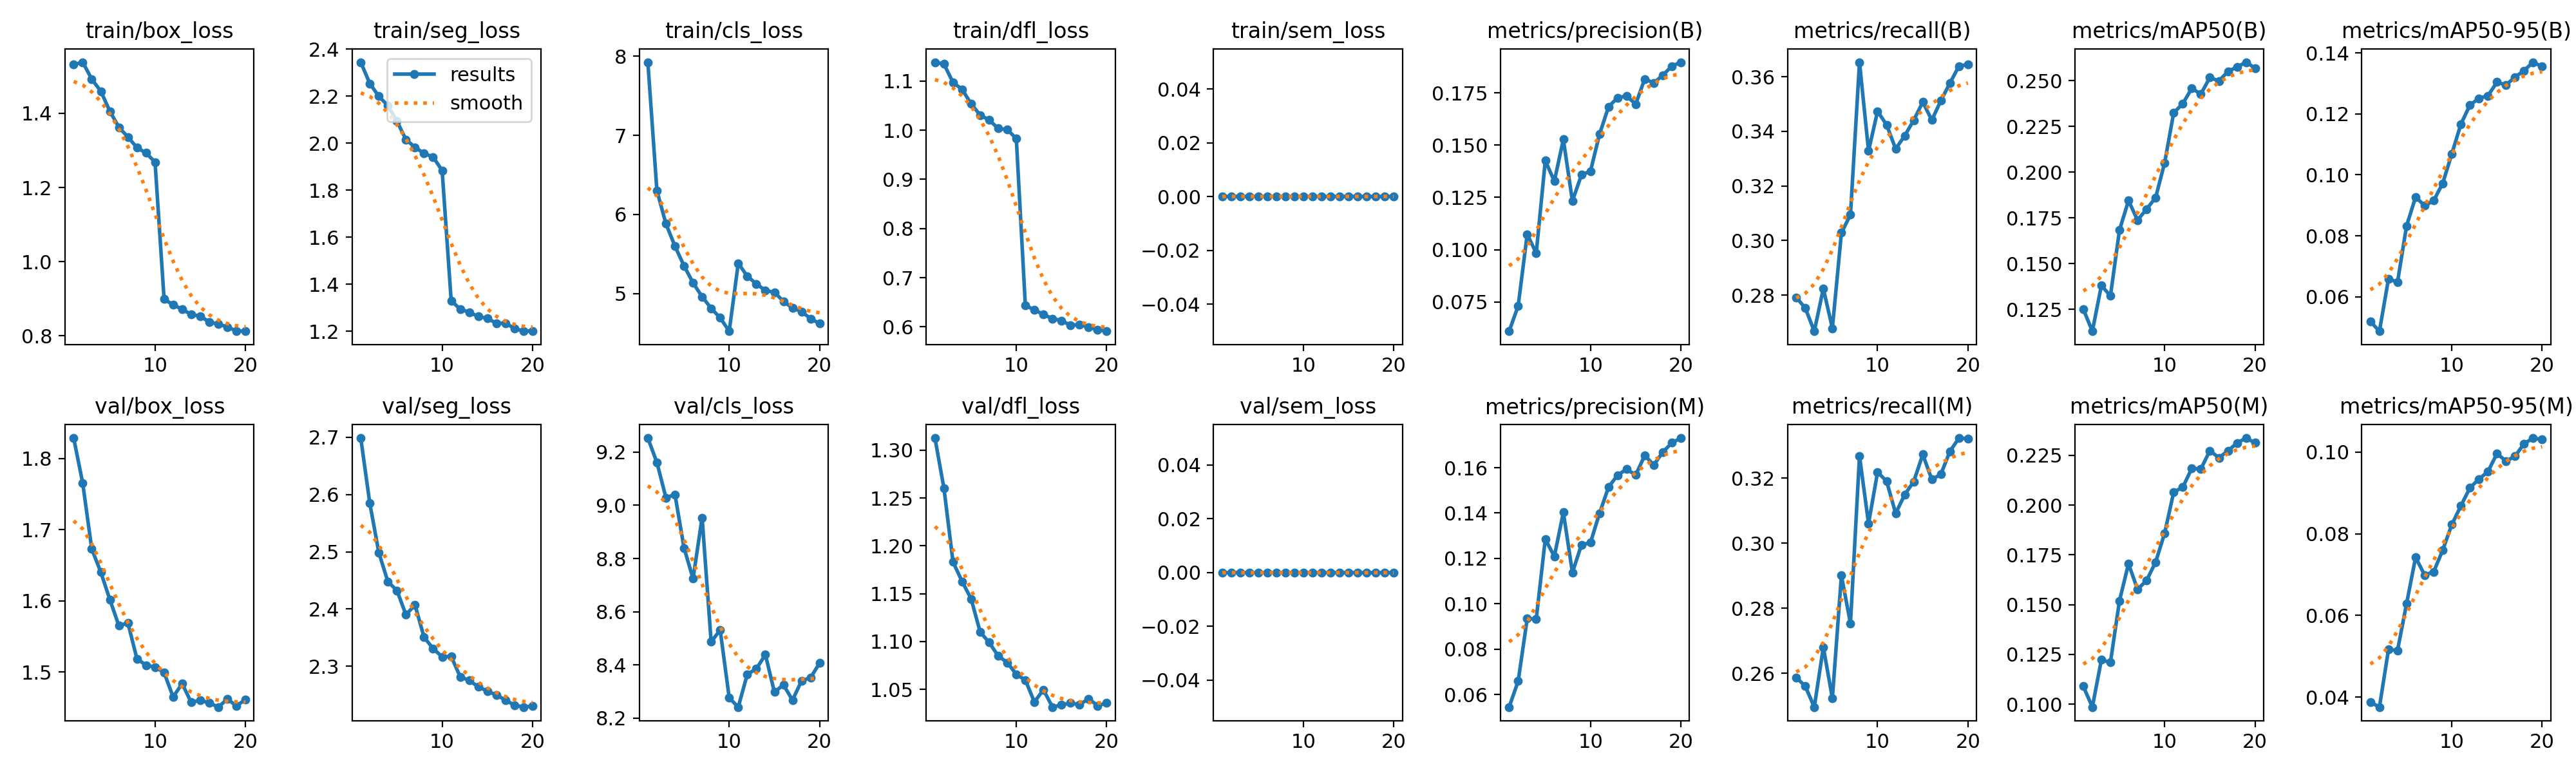

Data behind this chart, as committed beside it:
epoch, time, train/box_loss, train/seg_loss, train/cls_loss, train/dfl_loss, train/sem_loss, metrics/precision(B), metrics/recall(B), metrics/mAP50(B), metrics/mAP50-95(B), metrics/precision(M), metrics/recall(M), metrics/mAP50(M), metrics/mAP50-95(M), val/box_loss, val/seg_loss, val/cls_loss, val/dfl_loss, val/sem_loss, lr/pg0, lr/pg1, lr/pg2
1, 1812, 1.531, 2.345, 7.924, 1.138, 0, 0.06108, 0.2792, 0.1252, 0.05189, 0.0545, 0.2587, 0.109, 0.0388, 1.829, 2.699, 9.253, 1.313, 0, 0.0005556, 0.0005556, 0.0005556
2, 3569, 1.538, 2.254, 6.302, 1.134, 0, 0.07315, 0.2753, 0.1131, 0.04869, 0.06593, 0.256, 0.09853, 0.0376, 1.766, 2.585, 9.161, 1.26, 0, 0.001056, 0.001056, 0.001056
3, 5325, 1.492, 2.2, 5.883, 1.097, 0, 0.1074, 0.2668, 0.1381, 0.06586, 0.09344, 0.2496, 0.1222, 0.05166, 1.673, 2.498, 9.029, 1.183, 0, 0.001502, 0.001502, 0.001502
4, 7080, 1.459, 2.16, 5.599, 1.083, 0, 0.09836, 0.2824, 0.1324, 0.06479, 0.09337, 0.268, 0.121, 0.05145, 1.64, 2.448, 9.041, 1.163, 0, 0.001419, 0.001419, 0.001419
5, 8835, 1.406, 2.094, 5.352, 1.054, 0, 0.1426, 0.2679, 0.1683, 0.08323, 0.1285, 0.2523, 0.1519, 0.06288, 1.602, 2.432, 8.84, 1.145, 0, 0.001337, 0.001337, 0.001337
6, 10589, 1.362, 2.016, 5.136, 1.031, 0, 0.1328, 0.3028, 0.1845, 0.0927, 0.1209, 0.2901, 0.1705, 0.07422, 1.565, 2.39, 8.724, 1.11, 0, 0.001254, 0.001254, 0.001254
7, 12342, 1.336, 1.983, 4.962, 1.021, 0, 0.1527, 0.3095, 0.1738, 0.08987, 0.1403, 0.2753, 0.1577, 0.0699, 1.569, 2.407, 8.954, 1.099, 0, 0.001172, 0.001172, 0.001172
8, 14094, 1.307, 1.957, 4.815, 1.003, 0, 0.1233, 0.3653, 0.1799, 0.09154, 0.1138, 0.3268, 0.1622, 0.07069, 1.519, 2.351, 8.487, 1.085, 0, 0.001089, 0.001089, 0.001089
9, 15849, 1.293, 1.942, 4.694, 1.001, 0, 0.1358, 0.3328, 0.1861, 0.09722, 0.126, 0.3061, 0.1713, 0.07599, 1.51, 2.331, 8.531, 1.078, 0, 0.001007, 0.001007, 0.001007
10, 17603, 1.269, 1.884, 4.526, 0.9828, 0, 0.1375, 0.3473, 0.2052, 0.1068, 0.127, 0.3218, 0.1859, 0.08221, 1.507, 2.317, 8.276, 1.066, 0, 0.0009244, 0.0009244, 0.0009244
11, 19250, 0.8994, 1.331, 5.384, 0.6436, 0, 0.1552, 0.3423, 0.2326, 0.1166, 0.1399, 0.3191, 0.2065, 0.08678, 1.5, 2.317, 8.241, 1.06, 0, 0.0008418, 0.0008418, 0.0008418
12, 20894, 0.8837, 1.294, 5.22, 0.6347, 0, 0.1683, 0.3336, 0.2374, 0.1228, 0.1515, 0.3091, 0.2089, 0.09119, 1.465, 2.282, 8.365, 1.037, 0, 0.0007593, 0.0007593, 0.0007593
13, 22539, 0.8719, 1.281, 5.124, 0.6252, 0, 0.1726, 0.3384, 0.2459, 0.1251, 0.1567, 0.3149, 0.2184, 0.09336, 1.484, 2.275, 8.385, 1.05, 0, 0.0006768, 0.0006768, 0.0006768
14, 24185, 0.8578, 1.263, 5.04, 0.6167, 0, 0.1734, 0.3441, 0.2427, 0.1259, 0.1593, 0.319, 0.2181, 0.09516, 1.457, 2.264, 8.439, 1.031, 0, 0.0005943, 0.0005943, 0.0005943
15, 25831, 0.8537, 1.255, 5.018, 0.6128, 0, 0.1695, 0.3507, 0.2518, 0.1304, 0.1568, 0.3273, 0.2273, 0.09962, 1.461, 2.256, 8.298, 1.034, 0, 0.0005118, 0.0005118, 0.0005118
16, 27476, 0.8371, 1.234, 4.902, 0.6032, 0, 0.1816, 0.3441, 0.2499, 0.1295, 0.1654, 0.3196, 0.2238, 0.09774, 1.457, 2.25, 8.325, 1.036, 0, 0.0004293, 0.0004293, 0.0004293
17, 29120, 0.8321, 1.234, 4.819, 0.6048, 0, 0.1797, 0.3512, 0.2551, 0.1321, 0.1612, 0.3212, 0.2272, 0.09895, 1.451, 2.241, 8.267, 1.034, 0, 0.0003467, 0.0003467, 0.0003467
18, 30765, 0.8242, 1.213, 4.773, 0.5996, 0, 0.1834, 0.3576, 0.2575, 0.1342, 0.1669, 0.3282, 0.2312, 0.102, 1.462, 2.232, 8.34, 1.04, 0, 0.0002642, 0.0002642, 0.0002642
19, 32415, 0.8134, 1.2, 4.685, 0.5942, 0, 0.1877, 0.3639, 0.2602, 0.1369, 0.171, 0.3323, 0.2336, 0.1034, 1.453, 2.229, 8.352, 1.033, 0, 0.0001817, 0.0001817, 0.0001817
20, 34174, 0.8127, 1.202, 4.622, 0.5912, 0, 0.1896, 0.3645, 0.2569, 0.1355, 0.1731, 0.3322, 0.2313, 0.103, 1.461, 2.23, 8.407, 1.036, 0, 9.91865e-05, 9.91865e-05, 9.91865e-05
